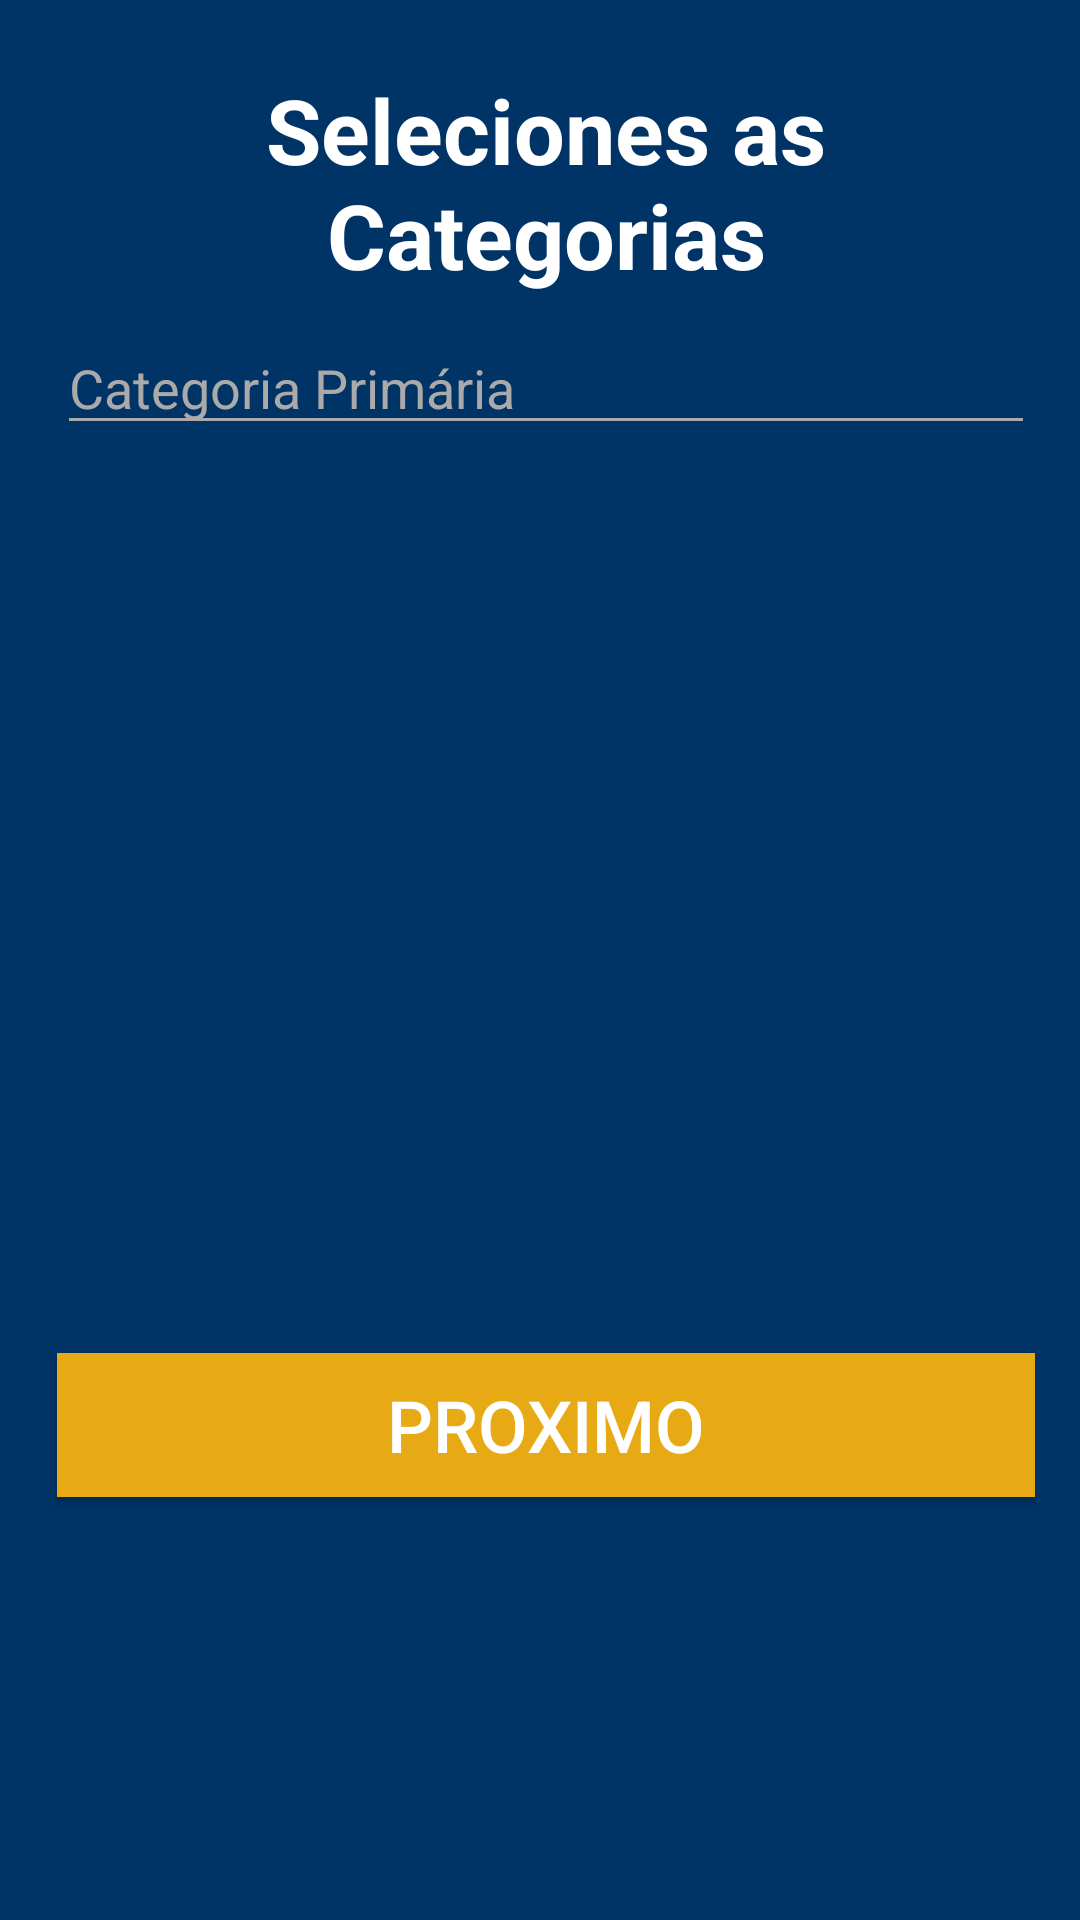

Write the Android layout XML for this screen, with the resource values it uses.
<!-- AndroidManifest.xml: application theme AppTheme -->
<!-- res/layout/event_categories_register.xml -->
<?xml version="1.0" encoding="utf-8"?>
<android.support.constraint.ConstraintLayout xmlns:android="http://schemas.android.com/apk/res/android"
    xmlns:tools="http://schemas.android.com/tools"
    android:layout_width="match_parent"
    android:layout_height="match_parent"
    xmlns:app="http://schemas.android.com/apk/res-auto"
    android:background="@color/colorPrimary"
    android:padding="15dp">

    <TextView
        android:layout_width="match_parent"
        android:layout_height="match_parent"
        android:layout_marginStart="4dp"
        android:layout_marginTop="8dp"
        android:text="@string/event_select_category"
        android:textAlignment="center"
        android:textColor="@color/colorWhite"
        android:textSize="30sp"
        android:textStyle="bold"
        app:layout_constraintStart_toStartOf="parent"
        app:layout_constraintTop_toTopOf="parent" />

    <EditText
        android:id="@+id/txtPrimaryCategory_Create"
        android:layout_width="match_parent"
        android:layout_height="wrap_content"
        android:hint="@string/event_primary_category"
        android:inputType="number"
        android:layout_marginStart="4dp"
        android:layout_marginTop="92dp"
        android:textColor="@color/colorWhite"
        android:textColorHint="@color/greyColor"
        app:layout_constraintStart_toStartOf="parent"
        app:layout_constraintTop_toTopOf="parent" />

    <Button
        android:layout_width="match_parent"
        android:layout_height="wrap_content"
        android:layout_marginStart="4dp"
        android:layout_marginTop="436dp"
        android:background="@color/colorAccent"
        android:text="@string/next"
        android:textColor="@color/colorWhite"
        android:textSize="24sp"
        app:layout_constraintStart_toStartOf="parent"
        app:layout_constraintTop_toTopOf="parent" />
</android.support.constraint.ConstraintLayout>
<!-- resources referenced by this layout -->
<resources>
  <color name="colorAccent">#E8AA14</color>
  <color name="colorPrimary">#003366</color>
  <color name="colorWhite">#FFFFFF</color>
  <color name="greyColor">#AAA</color>
  <string name="event_primary_category">Categoria Primária</string>
  <string name="event_select_category">Seleciones as Categorias</string>
  <string name="next">Proximo</string>
  <style name="AppTheme" parent="Theme.AppCompat.Light.DarkActionBar">
          
          <item name="colorPrimary">@color/colorPrimary</item>
          <item name="colorPrimaryDark">@color/colorPrimaryDark</item>
          <item name="colorAccent">@color/colorAccent</item>
          <item name="colorControlActivated">@color/colorWhite</item>
          <item name="colorControlNormal">@color/greyColor</item>
      </style>
  <color name="colorPrimaryDark">#002255</color>
</resources>
